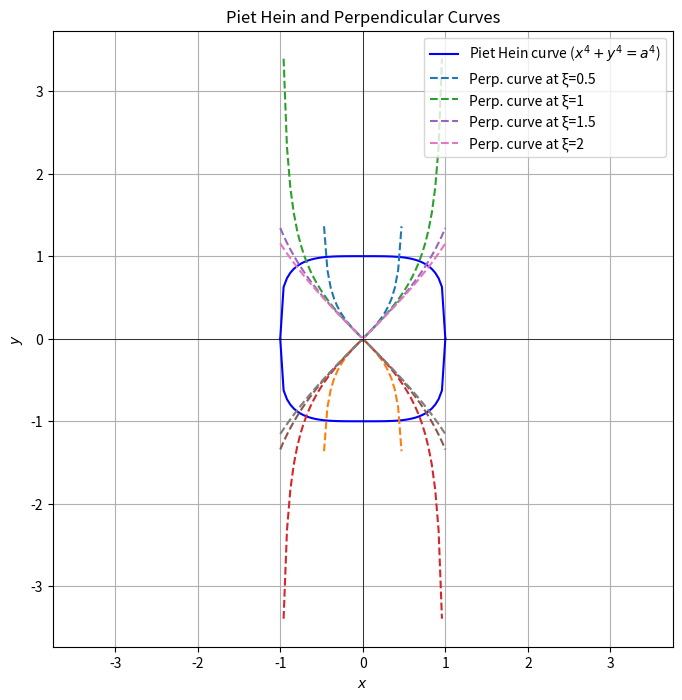

Here is the Python script that generated this plot:
# -*- coding: utf-8 -*-
"""
Created on Tue Mar 19 14:55:58 2024

@author: Shahid
"""

import numpy as np
import matplotlib.pyplot as plt

# Set the parameter for the Piet Hein curve
a = 1  # You can change this value based on your requirements

# Define a range of x values from -a to a
x_values = np.linspace(-a, a, 50)

# Calculate y values for the Piet Hein curve: x^4 + y^4 = a^4
y_values_ph = (a**4 - x_values**4)**0.25
y_values_ph = np.nan_to_num(y_values_ph)  # Convert NaNs to 0 for plotting

# Calculate y values for the perpendicular curve: 1/x^2 - 1/y^2 = 1/a^2
# This requires a bit more work since it involves a reciprocal relation
# We'll plot this curve for several values of ξ by defining a function

def y_values_perp(x, xi):
    # Avoid division by zero
    x_nonzero = np.where(x != 0, x, np.nan)
    return np.sqrt(1 / (1/x_nonzero**2 - 1/xi**2))

# Set values of ξ for which the perpendicular curves are to be plotted
xi_values = [0.5, 1, 1.5, 2]

# Create the plot
plt.figure(figsize=(8, 8))

# Plot the Piet Hein curve
plt.plot(x_values, y_values_ph, 'b', label='Piet Hein curve ($x^4 + y^4 = a^4$)')
plt.plot(x_values, -y_values_ph, 'b')  # The other half

# Plot the perpendicular curves
for xi in xi_values:
    y_perp = y_values_perp(x_values, xi)
    plt.plot(x_values, y_perp, '--', label=f'Perp. curve at ξ={xi}')
    plt.plot(x_values, -y_perp, '--')  # The other half

# Formatting the plot
plt.title('Piet Hein and Perpendicular Curves')
plt.xlabel('$x$')
plt.ylabel('$y$')
plt.axhline(0, color='black', linewidth=0.5)
plt.axvline(0, color='black', linewidth=0.5)
plt.grid(True)
plt.legend()
plt.axis('equal')  # Ensure x and y have the same scale

# Show the plot
plt.show()